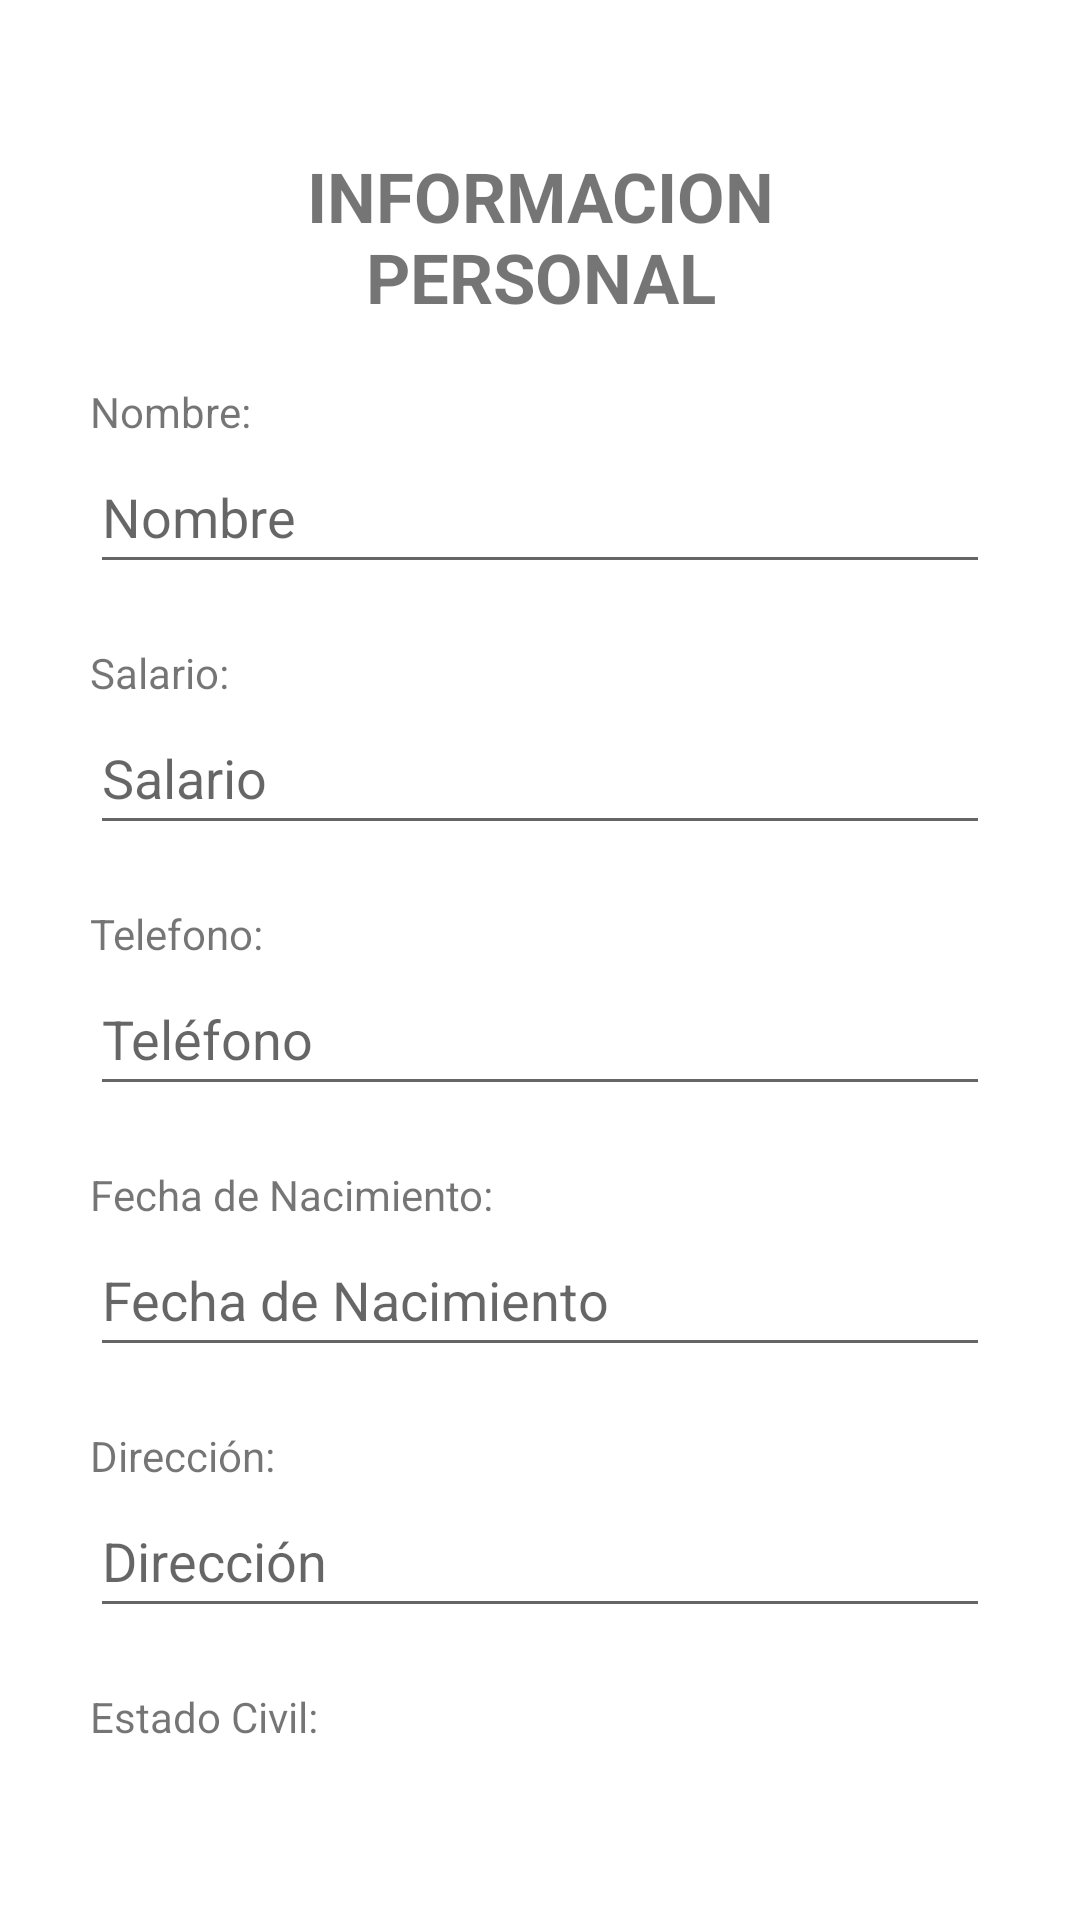

Write the Android layout XML for this screen, with the resource values it uses.
<!-- AndroidManifest.xml: application theme Theme.Proyectomoviles -->
<!-- res/layout/activity_informacion_personal.xml -->
<?xml version="1.0" encoding="utf-8"?>
<LinearLayout xmlns:android="http://schemas.android.com/apk/res/android"
    xmlns:tools="http://schemas.android.com/tools"
    android:layout_width="match_parent"
    android:layout_height="wrap_content"
    android:orientation="vertical"
    android:padding="30dp">

    <TextView
        android:layout_width="match_parent"
        android:layout_height="wrap_content"
        android:text="INFORMACION PERSONAL"
        android:padding="20dp"
        android:textSize="23sp"
        android:textStyle="bold"
        android:gravity="center_horizontal"
        tools:ignore="HardcodedText" />

    <TextView
        android:layout_width="match_parent"
        android:layout_height="wrap_content"
        android:text="Nombre:"
        tools:ignore="HardcodedText" />

    <EditText
        android:id="@+id/usernameIP"
        android:layout_width="match_parent"
        android:layout_height="wrap_content"
        android:layout_marginBottom="20dp"
        android:hint="Nombre"
        android:minHeight="48dp"
        tools:ignore="Autofill,HardcodedText,TextFields,VisualLintTextFieldSize" />

    <TextView
        android:layout_width="match_parent"
        android:layout_height="wrap_content"
        android:text="Salario:"
        tools:ignore="HardcodedText" />

    <EditText
        android:id="@+id/salarioIP"
        android:layout_width="match_parent"
        android:layout_height="wrap_content"
        android:layout_marginBottom="20dp"
        android:hint="Salario"
        android:inputType="numberDecimal"
        android:minHeight="48dp"
        tools:ignore="Autofill,HardcodedText,VisualLintTextFieldSize" />

    <TextView
        android:layout_width="match_parent"
        android:layout_height="wrap_content"
        android:text="Telefono:"
        tools:ignore="HardcodedText" />

    <EditText
        android:id="@+id/telefonoIP"
        android:layout_width="match_parent"
        android:layout_height="wrap_content"
        android:layout_marginBottom="20dp"
        android:hint="Teléfono"
        android:inputType="phone"
        android:minHeight="48dp"
        tools:ignore="Autofill,HardcodedText,VisualLintTextFieldSize" />

    <TextView
        android:layout_width="match_parent"
        android:layout_height="wrap_content"
        android:text="Fecha de Nacimiento:"
        tools:ignore="HardcodedText" />

    <EditText
        android:id="@+id/nacimientoIP"
        android:layout_width="match_parent"
        android:layout_height="wrap_content"
        android:layout_marginBottom="20dp"
        android:hint="Fecha de Nacimiento"
        android:inputType="date"
        android:minHeight="48dp"
        tools:ignore="Autofill,HardcodedText,VisualLintTextFieldSize" />

    <TextView
        android:layout_width="match_parent"
        android:layout_height="wrap_content"
        android:text="Dirección:"
        tools:ignore="HardcodedText" />

    <EditText
        android:id="@+id/direccionIP"
        android:layout_width="match_parent"
        android:layout_height="wrap_content"
        android:layout_marginBottom="20dp"
        android:hint="Dirección"
        android:inputType="textPostalAddress"
        android:minHeight="48dp"
        tools:ignore="Autofill,HardcodedText,VisualLintTextFieldSize" />

    <TextView
        android:layout_width="match_parent"
        android:layout_height="wrap_content"
        android:text="Estado Civil:"
        tools:ignore="HardcodedText" />

    <Spinner
        android:id="@+id/spinnerIP"
        android:layout_width="match_parent"
        android:layout_height="wrap_content"
        android:layout_marginBottom="30dp"
        android:entries="@array/estado_civil_array"
        android:minHeight="48dp"
        android:prompt="@string/estado_civil_prompt" />

    <Button
        android:id="@+id/btnIP"
        android:layout_width="match_parent"
        android:layout_height="wrap_content"
        android:backgroundTint="@color/soldelLogo"
        android:padding="15dp"
        android:text="Guardar cambios"
        tools:ignore="HardcodedText,TextContrastCheck,VisualLintButtonSize" />

</LinearLayout>
<!-- resources referenced by this layout -->
<resources>
  <string-array name="estado_civil_array">
          <item>Soltero/a</item>
          <item>Casado/a</item>
          <item>Divorciado/a</item>
          <item>Viudo/a</item>
      </string-array>
  <color name="soldelLogo">#f5812b</color>
  <string name="estado_civil_prompt">Selecciona tu estado civil</string>
  <style name="Theme.Proyectomoviles" parent="Theme.MaterialComponents.DayNight.DarkActionBar">
          
          <item name="colorPrimary">@color/backgroundDelLogo</item>
          <item name="colorPrimaryVariant">@color/backgroundDelLogo</item>
          <item name="colorOnPrimary">@color/white</item>
          
          <item name="colorSecondary">@color/teal_200</item>
          <item name="colorSecondaryVariant">@color/teal_700</item>
          <item name="colorOnSecondary">@color/black</item>
          
          <item name="android:statusBarColor">?attr/colorPrimaryVariant</item>
          
      </style>
  <color name="backgroundDelLogo">#015c56</color>
  <color name="white">#FFFFFFFF</color>
  <color name="teal_200">#FF03DAC5</color>
  <color name="teal_700">#FF018786</color>
  <color name="black">#FF000000</color>
</resources>
